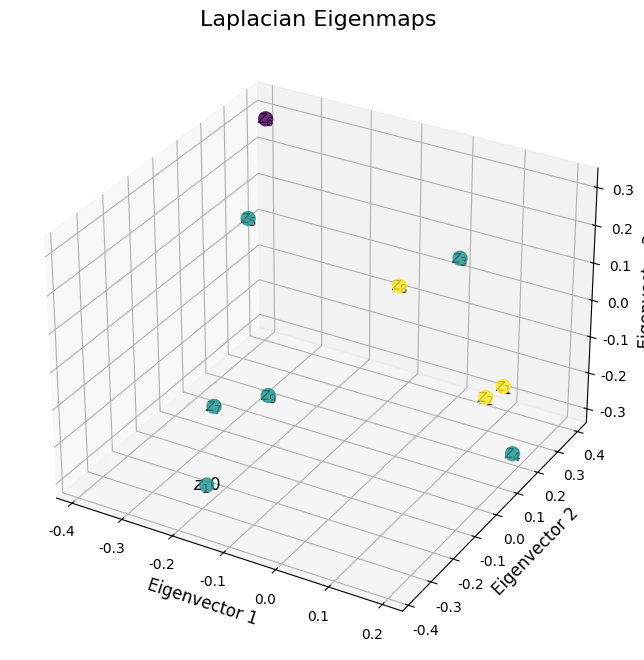

This figure's Python source:
import numpy as np
from scipy import linalg
import matplotlib.pyplot as plt
from mpl_toolkits.mplot3d import Axes3D

# --- 步驟 1: 定義矩陣 ---

# W (鄰接矩陣，根據問題 1)
# 修正： W[1, 2] 和 W[2, 1] (Python 索引) 應為 0。
W = np.array([
    [0, 1, 1, 1, 0, 0, 0, 0, 0, 0],  # x1
    [1, 0, 0, 1, 0, 0, 0, 1, 0, 0],  # x2 (已修正)
    [1, 0, 0, 0, 0, 0, 0, 1, 0, 0],  # x3 (已修正)
    [1, 1, 0, 0, 0, 0, 0, 0, 0, 0],  # x4
    [0, 0, 0, 0, 0, 1, 1, 0, 0, 0],  # x5
    [0, 0, 0, 0, 1, 0, 0, 0, 0, 0],  # x6
    [0, 0, 0, 0, 1, 0, 0, 0, 0, 1],  # x7
    [0, 1, 1, 0, 0, 0, 0, 0, 1, 0],  # x8
    [0, 0, 0, 0, 0, 0, 0, 1, 0, 1],  # x9
    [0, 0, 0, 0, 0, 0, 1, 0, 1, 0]   # x10
])

# D (對角矩陣)
# d_i 是 W 矩陣第 i 行的總和
# 這裡的計算會自動根據修正後的 W 得到正確的 D
degrees = W.sum(axis=1)
D = np.diag(degrees)

# L (拉普拉斯矩陣)
L = D - W

# --- 步驟 2: 求解廣義特徵值問題 ---
# 求解 L * v = lambda * D * v
try:
    eigenvalues, eigenvectors = linalg.eigh(L, D)
except linalg.LinAlgError:
    print("矩陣求解出錯。嘗試使用偽逆（pinv）處理 D。")
    # 處理 D 中可能為 0 的對角線元素（雖然此例中 d_6=1 最小）
    # 為了數值穩定性，檢查度數
    safe_degrees = np.where(degrees == 0, 1e-6, degrees)
    D_inv_sqrt = np.diag(1.0 / np.sqrt(safe_degrees))
    L_sym = D_inv_sqrt @ L @ D_inv_sqrt
    eigenvalues, eigenvectors_sym = linalg.eigh(L_sym)
    eigenvectors = D_inv_sqrt @ eigenvectors_sym


# --- 步驟 3: 提取用於嵌入的特徵向量 ---

# 我們需要對應於第 2、3、4 小的特徵值的特徵向量
# Python 索引 1, 2, 3
Psi = eigenvectors[:, 1:4]  # Psi 是 10x3 矩陣

# 嵌入的 3D 座標 Z 就是 Psi 的行
Z = Psi

print("--- 修正後的度 (Degrees) ---")
print(degrees)
print("\n--- 廣義特徵值 (前 5 個) ---")
print(eigenvalues[:5])
print("\n--- 嵌入座標矩陣 Psi (Z = Psi) ---")
print(Z)

# --- 步驟 3.5: 驗證優化結果 (新增功能) ---

# 1. 驗證 tr(Ψ^T L Ψ)
# 理論上，這等於所選特徵值的總和 (λ_1 + λ_2 + λ_3)
trace_val = np.trace(Psi.T @ L @ Psi)
sum_eigenvals = eigenvalues[1] + eigenvalues[2] + eigenvalues[3]

print("\n--- 驗證 tr(Ψ^T L Ψ) ---")
print(f"tr(Ψ^T L Ψ) 的計算結果: {trace_val}")
print(f"特徵值之和 (λ_1+λ_2+λ_3): {sum_eigenvals}")
print(f"此值是否約等於 1.098 (1.09779...): {np.isclose(trace_val, 1.09779)}")

# 2. 驗證 Ψ^T D Ψ = I_3
# 這是廣義特徵值問題的 D-正交歸一化條件
identity_check = Psi.T @ D @ Psi

print("\n--- 驗證 Ψ^T D Ψ = I_3 ---")
print("矩陣 Ψ^T D Ψ (應為 3x3 單位矩陣):")
print(identity_check)
print("\n(注意：對角線元素應接近 1，非對角線元素應接近 0)")

# --- 步驟 4: 繪製 3D 散點圖 ---

# 設置字體以支援中文
try:
    plt.rcParams['font.sans-serif'] = ['Microsoft JhengHei'] # 嘗試微軟正黑體
    plt.rcParams['axes.unicode_minus'] = False # 正常顯示負號
except:
    try:
        plt.rcParams['font.sans-serif'] = ['Arial Unicode MS'] # 嘗試 Arial Unicode
        plt.rcParams['axes.unicode_minus'] = False
    except:
        print("未找到中文字體，繪圖標籤可能顯示為方框。")

fig = plt.figure(figsize=(10, 8))
ax = fig.add_subplot(111, projection='3d')

# 繪製散點 (顏色 c 現在基於修正後的 degrees)
ax.scatter(Z[:, 0], Z[:, 1], Z[:, 2], s=100, c=degrees, cmap='viridis', alpha=0.8)

# 為每個點添加標籤 (z_1 到 z_10)
labels = [f'$z_{i+1}$' for i in range(Z.shape[0])]
for i, label in enumerate(labels):
    ax.text(Z[i, 0], Z[i, 1], Z[i, 2], label, size=12,
            zorder=1, color='k', ha='center', va='center')

# 設置座標軸標籤和標題
ax.set_xlabel('Eigenvector 1', fontsize=12)
ax.set_ylabel('Eigenvector 2', fontsize=12)
ax.set_zlabel('Eigenvector 3', fontsize=12)
ax.set_title('Laplacian Eigenmaps', fontsize=16)

plt.grid(True)
plt.show()

